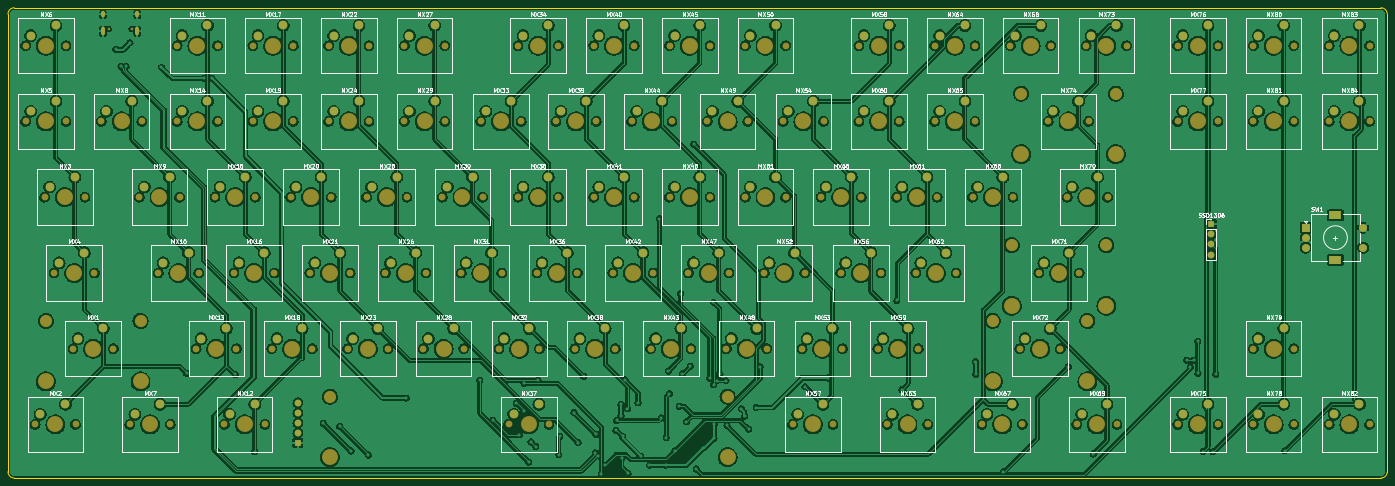
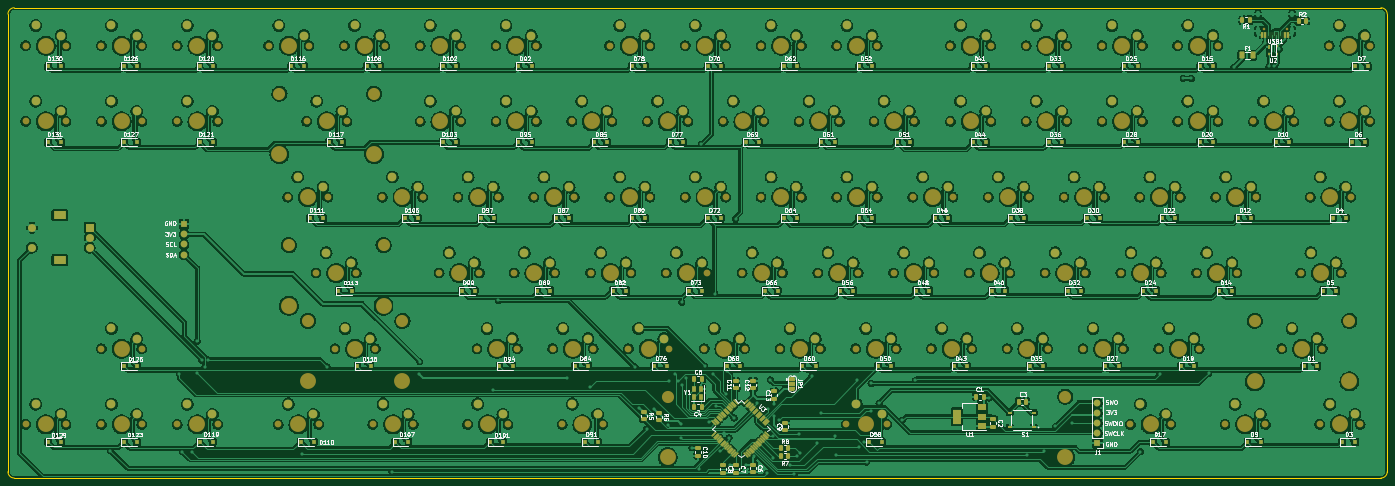
Circuit board: 9 layer files. Board 346.9 x 118.3 mm.
- bottom_copper: custom_keyboard-B_Cu.gbr (1685278 bytes)
- bottom_mask: custom_keyboard-B_Mask.gbr (28413 bytes)
- paste: custom_keyboard-B_Paste.gbr (12122 bytes)
- bottom_silk: custom_keyboard-B_Silkscreen.gbr (142436 bytes)
- outline: custom_keyboard-Edge_Cuts.gbr (1044 bytes)
- top_copper: custom_keyboard-F_Cu.gbr (1378820 bytes)
- top_mask: custom_keyboard-F_Mask.gbr (15862 bytes)
- paste: custom_keyboard-F_Paste.gbr (462 bytes)
- top_silk: custom_keyboard-F_Silkscreen.gbr (100145 bytes)

=== bottom_copper: custom_keyboard-B_Cu.gbr (1685278 bytes, source omitted) ===
=== bottom_mask: custom_keyboard-B_Mask.gbr (28413 bytes, source omitted) ===
=== paste: custom_keyboard-B_Paste.gbr (12122 bytes, source omitted) ===
=== bottom_silk: custom_keyboard-B_Silkscreen.gbr (142436 bytes, source omitted) ===
=== outline: custom_keyboard-Edge_Cuts.gbr ===
%TF.GenerationSoftware,KiCad,Pcbnew,(6.0.7)*%
%TF.CreationDate,2022-09-01T16:07:52+12:00*%
%TF.ProjectId,custom_keyboard,63757374-6f6d-45f6-9b65-79626f617264,rev?*%
%TF.SameCoordinates,Original*%
%TF.FileFunction,Profile,NP*%
%FSLAX46Y46*%
G04 Gerber Fmt 4.6, Leading zero omitted, Abs format (unit mm)*
G04 Created by KiCad (PCBNEW (6.0.7)) date 2022-09-01 16:07:52*
%MOMM*%
%LPD*%
G01*
G04 APERTURE LIST*
%TA.AperFunction,Profile*%
%ADD10C,0.050000*%
%TD*%
G04 APERTURE END LIST*
D10*
X384016250Y-78105000D02*
X72866250Y-78105000D01*
X385603750Y-194786250D02*
X385603750Y-79692500D01*
X38735000Y-194786250D02*
G75*
G03*
X40322500Y-196373750I1587500J0D01*
G01*
X40322500Y-78105000D02*
G75*
G03*
X38735000Y-79692500I0J-1587500D01*
G01*
X40322500Y-196373750D02*
X384016250Y-196373750D01*
X38735000Y-79692500D02*
X38735000Y-194786250D01*
X384016250Y-196373750D02*
G75*
G03*
X385603750Y-194786250I-50J1587550D01*
G01*
X385603700Y-79692500D02*
G75*
G03*
X384016250Y-78105000I-1587500J0D01*
G01*
X40322500Y-78105000D02*
X72866250Y-78105000D01*
M02*

=== top_copper: custom_keyboard-F_Cu.gbr (1378820 bytes, source omitted) ===
=== top_mask: custom_keyboard-F_Mask.gbr (15862 bytes, source omitted) ===
=== paste: custom_keyboard-F_Paste.gbr ===
%TF.GenerationSoftware,KiCad,Pcbnew,(6.0.7)*%
%TF.CreationDate,2022-09-01T16:07:51+12:00*%
%TF.ProjectId,custom_keyboard,63757374-6f6d-45f6-9b65-79626f617264,rev?*%
%TF.SameCoordinates,Original*%
%TF.FileFunction,Paste,Top*%
%TF.FilePolarity,Positive*%
%FSLAX46Y46*%
G04 Gerber Fmt 4.6, Leading zero omitted, Abs format (unit mm)*
G04 Created by KiCad (PCBNEW (6.0.7)) date 2022-09-01 16:07:51*
%MOMM*%
%LPD*%
G01*
G04 APERTURE LIST*
G04 APERTURE END LIST*
M02*

=== top_silk: custom_keyboard-F_Silkscreen.gbr (100145 bytes, source omitted) ===
